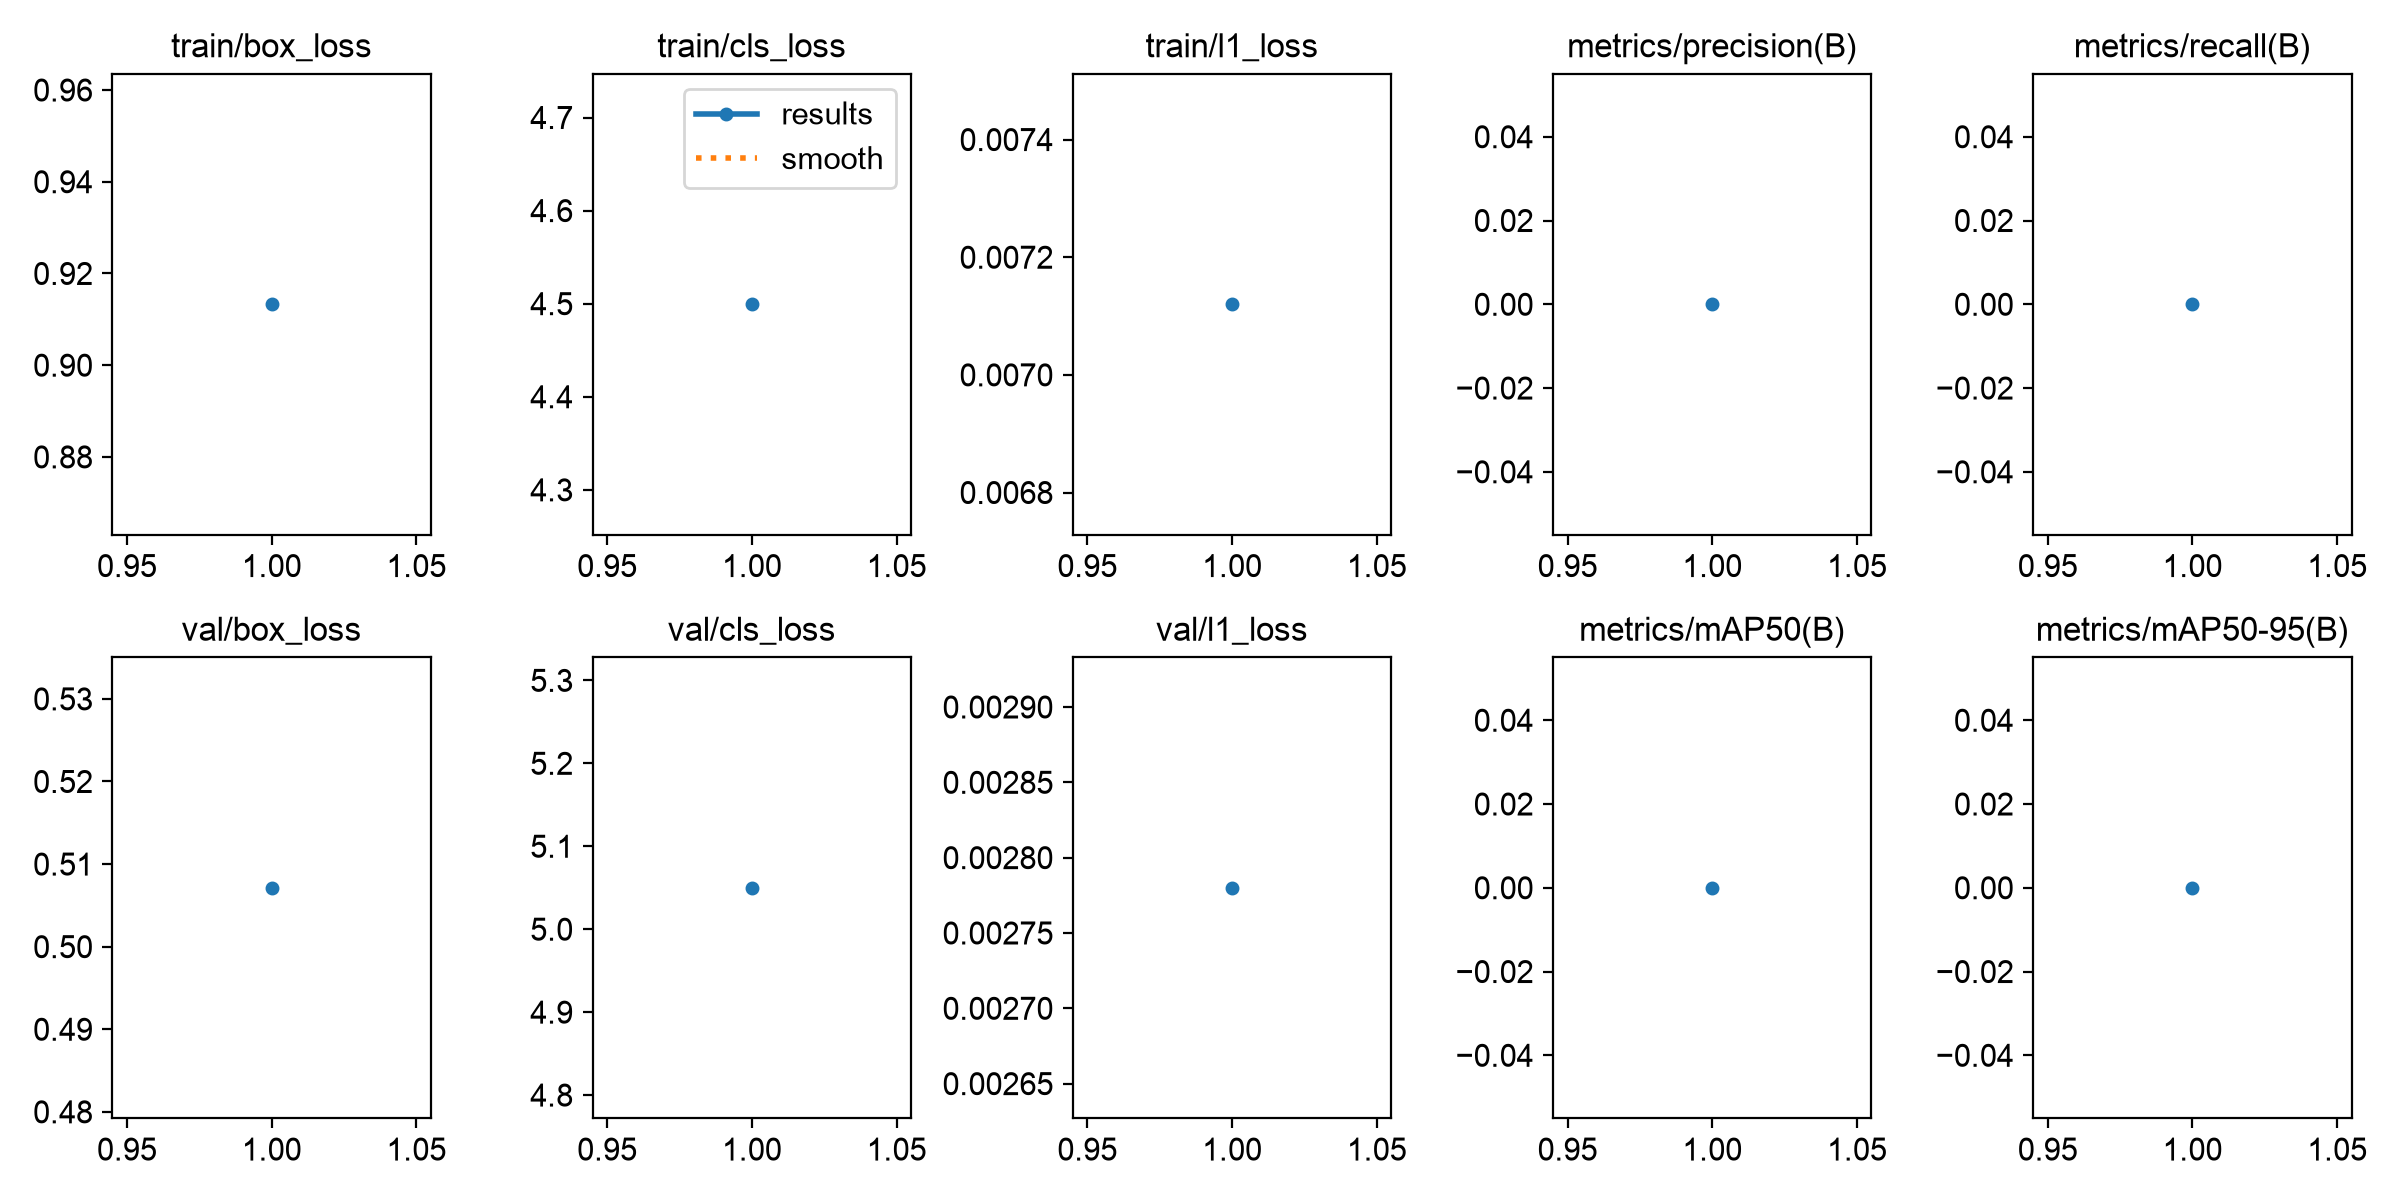

The file beside this chart, header and first rows:
epoch, time, train/box_loss, train/cls_loss, train/l1_loss, metrics/precision(B), metrics/recall(B), metrics/mAP50(B), metrics/mAP50-95(B), val/box_loss, val/cls_loss, val/l1_loss, lr/pg0, lr/pg1, lr/pg2
1, 6.717, 0.9133, 4.499, 0.00712, 0, 0, 0, 0, 0.5071, 5.05, 0.00278, 0.0001, 0.0001, 0.0001
